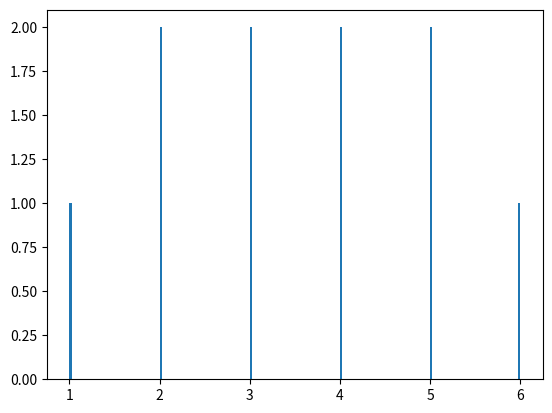

Generate this figure with matplotlib:
# %%
from matplotlib.colors import Normalize
import matplotlib.pyplot as plt
from numpy.typing import NDArray


def get_matrix_image(
    mat: NDArray,
    vmin: float = 0,
    vmax: float = 1,
    isnorm: bool = True,
    theme: str = "Greys",
    show: bool = True
) -> None:
    """plot the phase field result matrix

    Args:
        mat (NDArray): numpy 2d NDArray
        vmin (float, optional): min value of plot. The value below vmin is displayed as red blue. Defaults to 0.
        vmax (float, optional): max value of plot. The value above vmax is displayed as red color. Defaults to 1.
        isnorm (bool, optional): plotted as [vmin, vmax] range. Defaults to True.
        theme (str, optional): the theme color. see matplotlib.pyplot.get_cmap. Defaults to "Greys".
    """
    cmap = plt.get_cmap(theme)
    # カラーマップの正規化
    norm = Normalize(vmin=vmin, vmax=vmax)
    # con < 0 のセルを赤色に変更
    cmap.set_under("blue")  # below lower limit blue
    cmap.set_over("red")  # above upper limit red
    if isnorm:
        plt.imshow(mat, cmap=cmap, norm=norm)
        # plt.show()
    else:
        plt.imshow(mat, cmap=cmap)
        # plt.show()
    if show:
        # plt.savefig("tmp.svg")
        plt.colorbar()
        plt.show()

def plot_con_hist (con: NDArray)->None:
    """plot composition histogram

    Args:
        con (NDArray): composition matrix

    Example:
        >>> import numpy as np
        >>> x = np.array([[1,2,3,4,5],[2,3,4,5,6]])
        >>> plot_con_hist(x)
    """
    con = con.reshape(1, -1)[0]
    plt.hist(con, bins=200)
    plt.show()

if __name__ == "__main__":
    import numpy as np
    x = np.array([[1,2,3,4,5],[2,3,4,5,6]])
    plot_con_hist(x)

# %%
